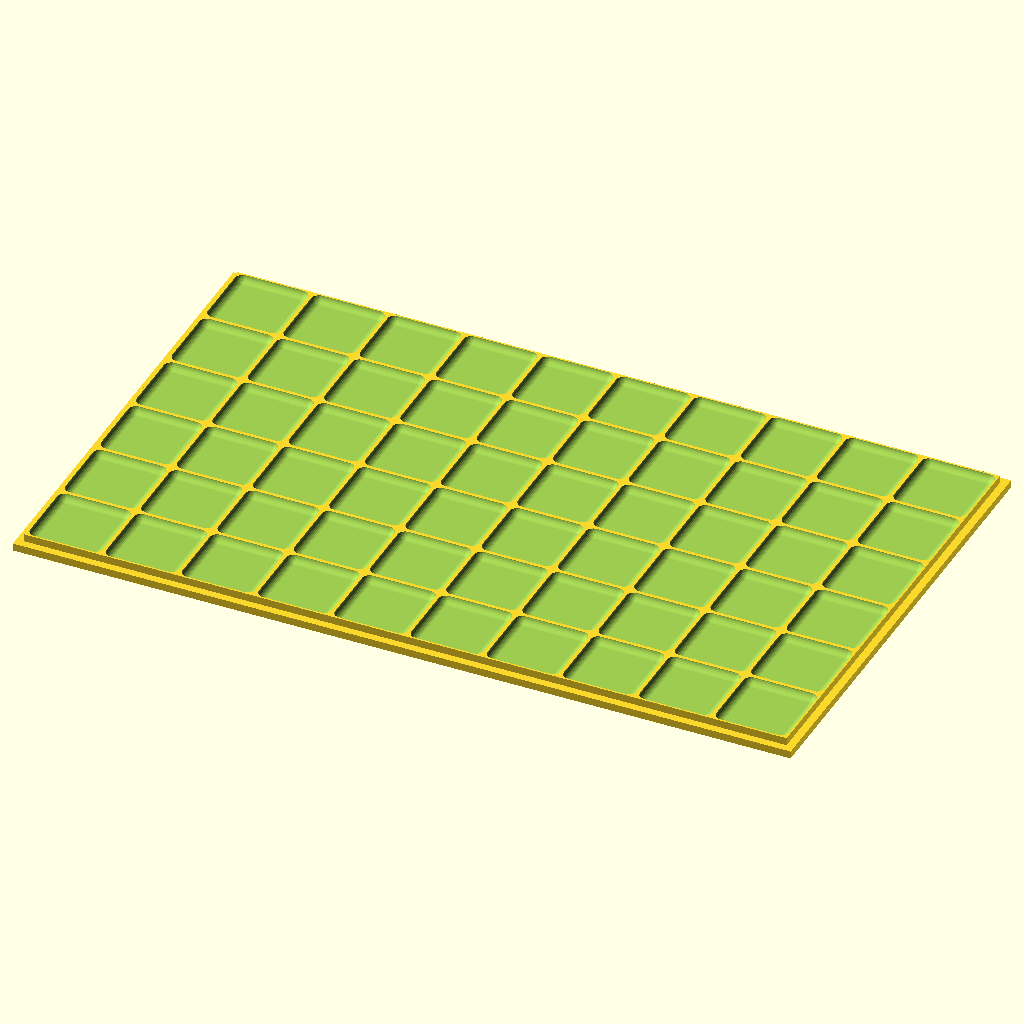
Cell 1: the model at its default parameters.
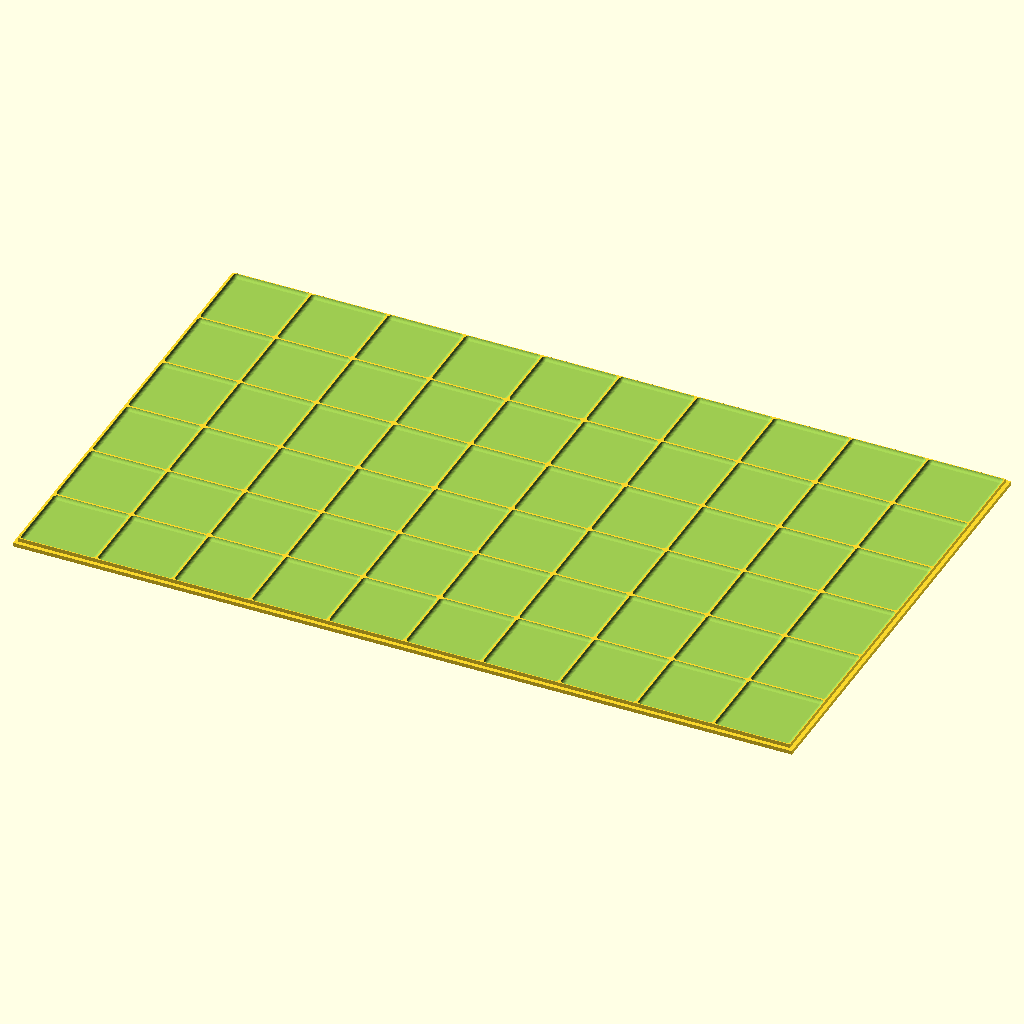
Cell 2 — length set to 20, the other parameters unchanged.
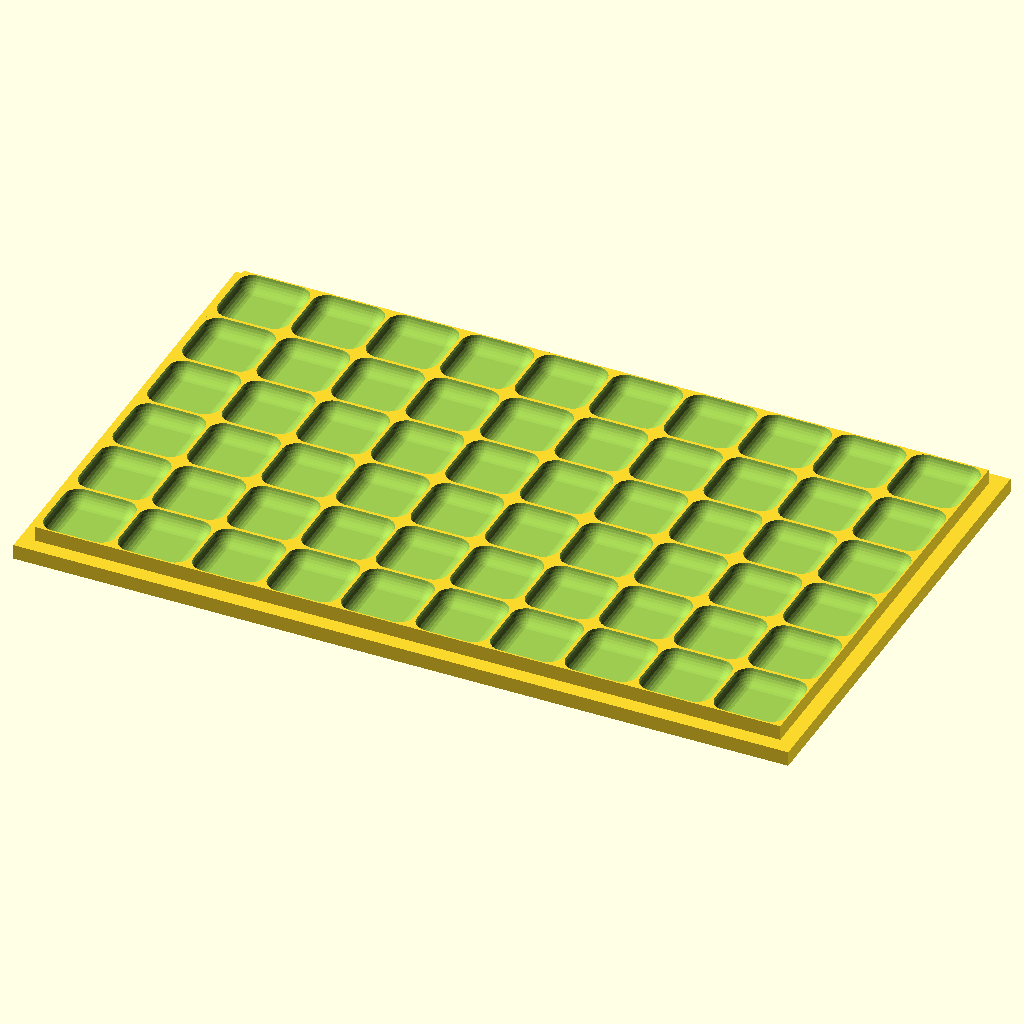
Cell 3: radius = 2 (everything else at default).
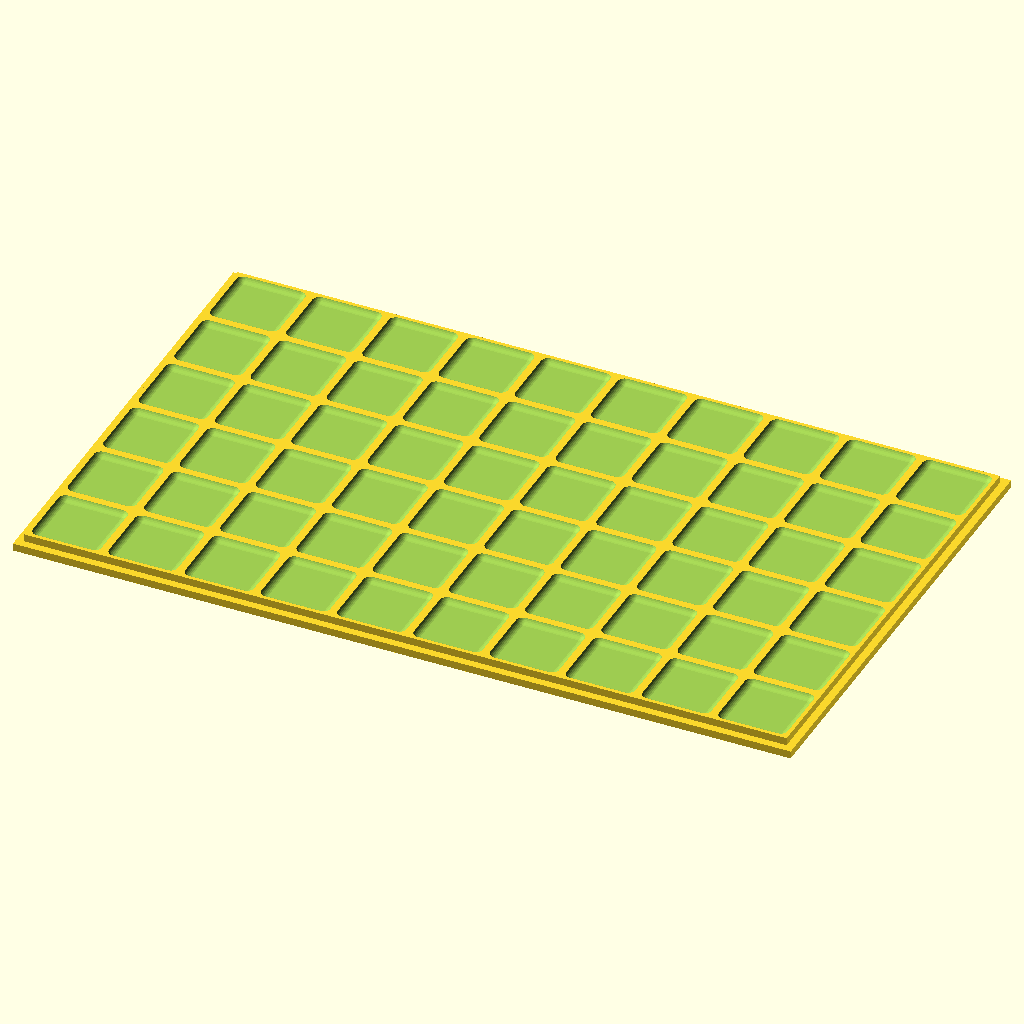
Cell 4: the same model with space = 0.4.
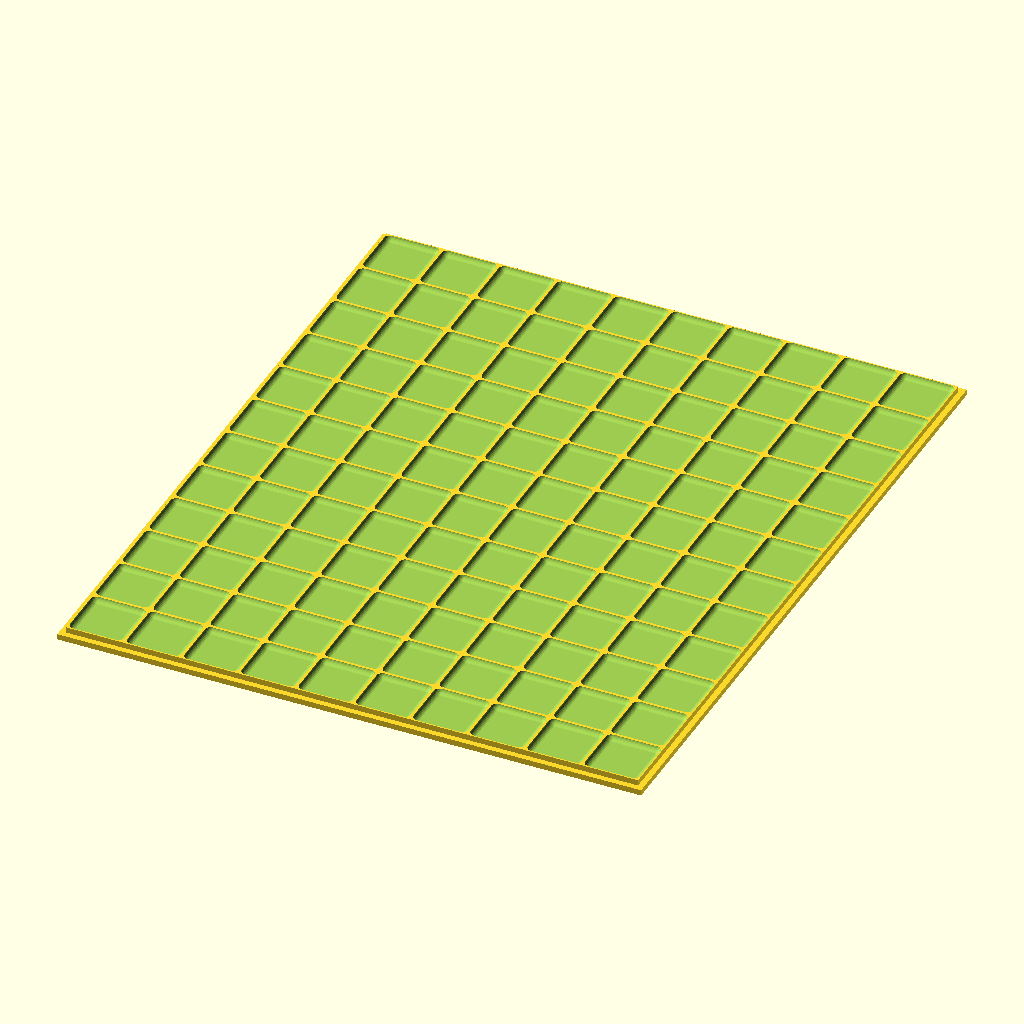
Cell 5 — tray_rows set to 12, the other parameters unchanged.
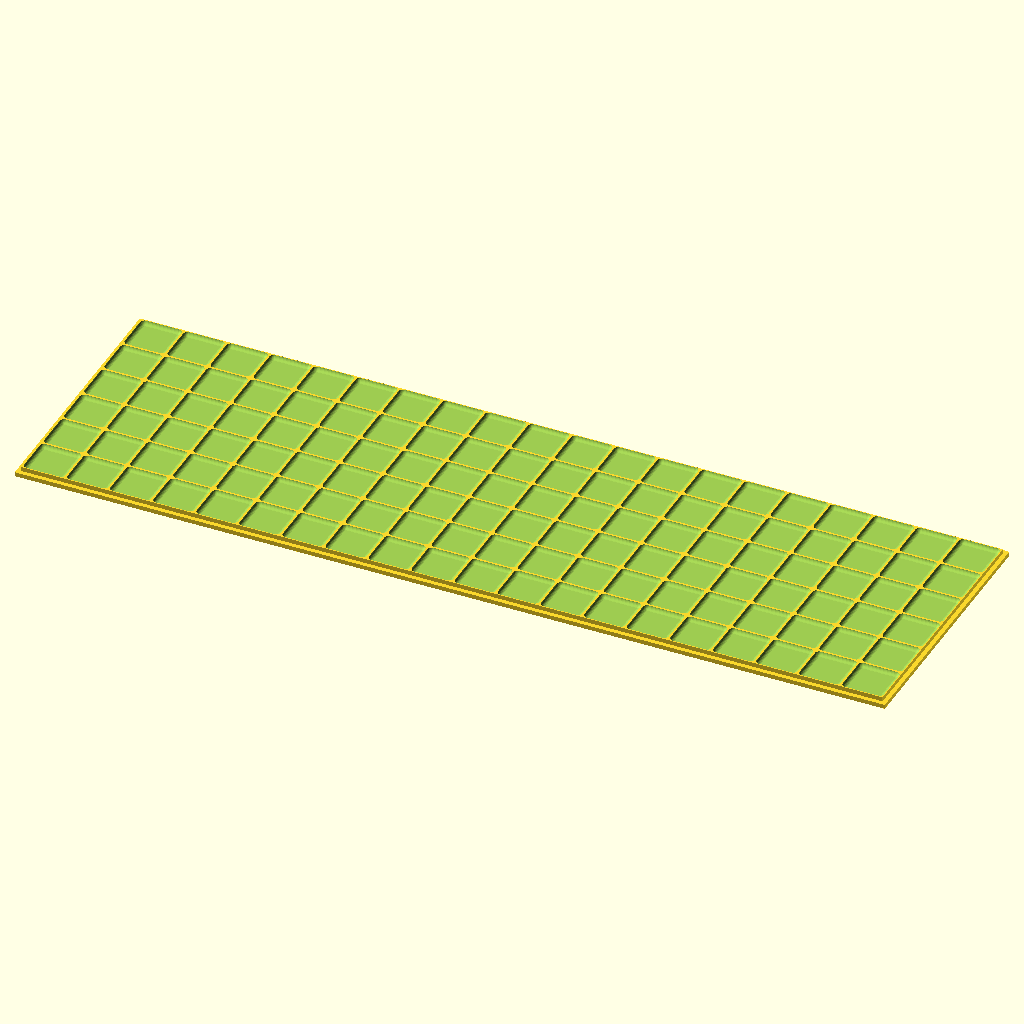
Cell 6: the same model with tray_cols = 20.
The same orthographic view direction (rotation 55°, 0°, 25°; colour scheme Cornfield) for every cell, with the view re-fitted per cell, so scale and position can differ between cells.
OpenSCAD source file scadFiles/518792/852735.scad:
$fn=32;

length=10;

radius = 1;

space = 0.2;

tray_rows=6;

tray_cols=10;



module myCube() {

	dist = length/2-radius-space;

	hull() {

		translate([dist,dist,dist]) sphere(r=radius);

		translate([-dist,dist,dist]) sphere(r=radius);

		translate([dist,-dist,dist]) sphere(r=radius);

		translate([-dist,-dist,dist]) sphere(r=radius);

		translate([dist,dist,-dist]) sphere(r=radius);

		translate([-dist,dist,-dist]) sphere(r=radius);

		translate([dist,-dist,-dist]) sphere(r=radius);

		translate([-dist,-dist,-dist]) sphere(r=radius);

	}

}

module myConnect() {

	translate([space+radius-length/2,space+radius-length/2,space+radius-length/2]) cube([length-2*space-2*radius,length-2*space-2*radius,length-2*space-2*radius]);

}



module tray() {

	union() {

	translate([-0.5 * length - radius, -0.5 * length - radius, -2 * radius]) cube([2 * radius + length * tray_cols, 2 * radius + length * tray_rows, radius]);

	difference() {

	translate([-0.5 * length, -0.5 * length, -1 * radius]) cube([length * tray_cols, length * tray_rows, radius]);

	translate([0, 0, length/2 - radius]) {

		union() {

			for ( i = [0 : tray_cols - 1] ) {

				for ( j = [0 : tray_rows - 1] ) {

					translate([i*length,j*length, 0]) myCube();

				}

			}

		

			for ( i = [0 : tray_cols - 2] ) {

				for ( j = [-0.5 : tray_rows - 1] ) {

					translate([(i+0.5)*length,(j+0.5)*length,0]) myConnect();

				}

			}

			for ( i = [-0.5 : tray_cols - 1] ) {

				for ( j = [0 : tray_rows - 2] ) {

					translate([(i+0.5)*length,(j+0.5)*length,0]) myConnect();

				}

			}

		}

	}

	}

	}

}

module lid() {

	difference() {

		translate([-0.5 * length - radius, -0.5 * length - radius, -1 * radius]) cube([2 * radius + length * tray_cols, 2 * radius + length * tray_rows, 2 * radius + length]);

		translate([-0.5 * length, -0.5 * length, -0 * radius]) cube([length * tray_cols, length * tray_rows, 2 * radius + length]);

	}			

}

tray();
Customizer parameters (derived from the source; name, type, default, range or options):
length: number, default 10
radius: number, default 1
space: number, default 0.2
tray_rows: number, default 6
tray_cols: number, default 10
